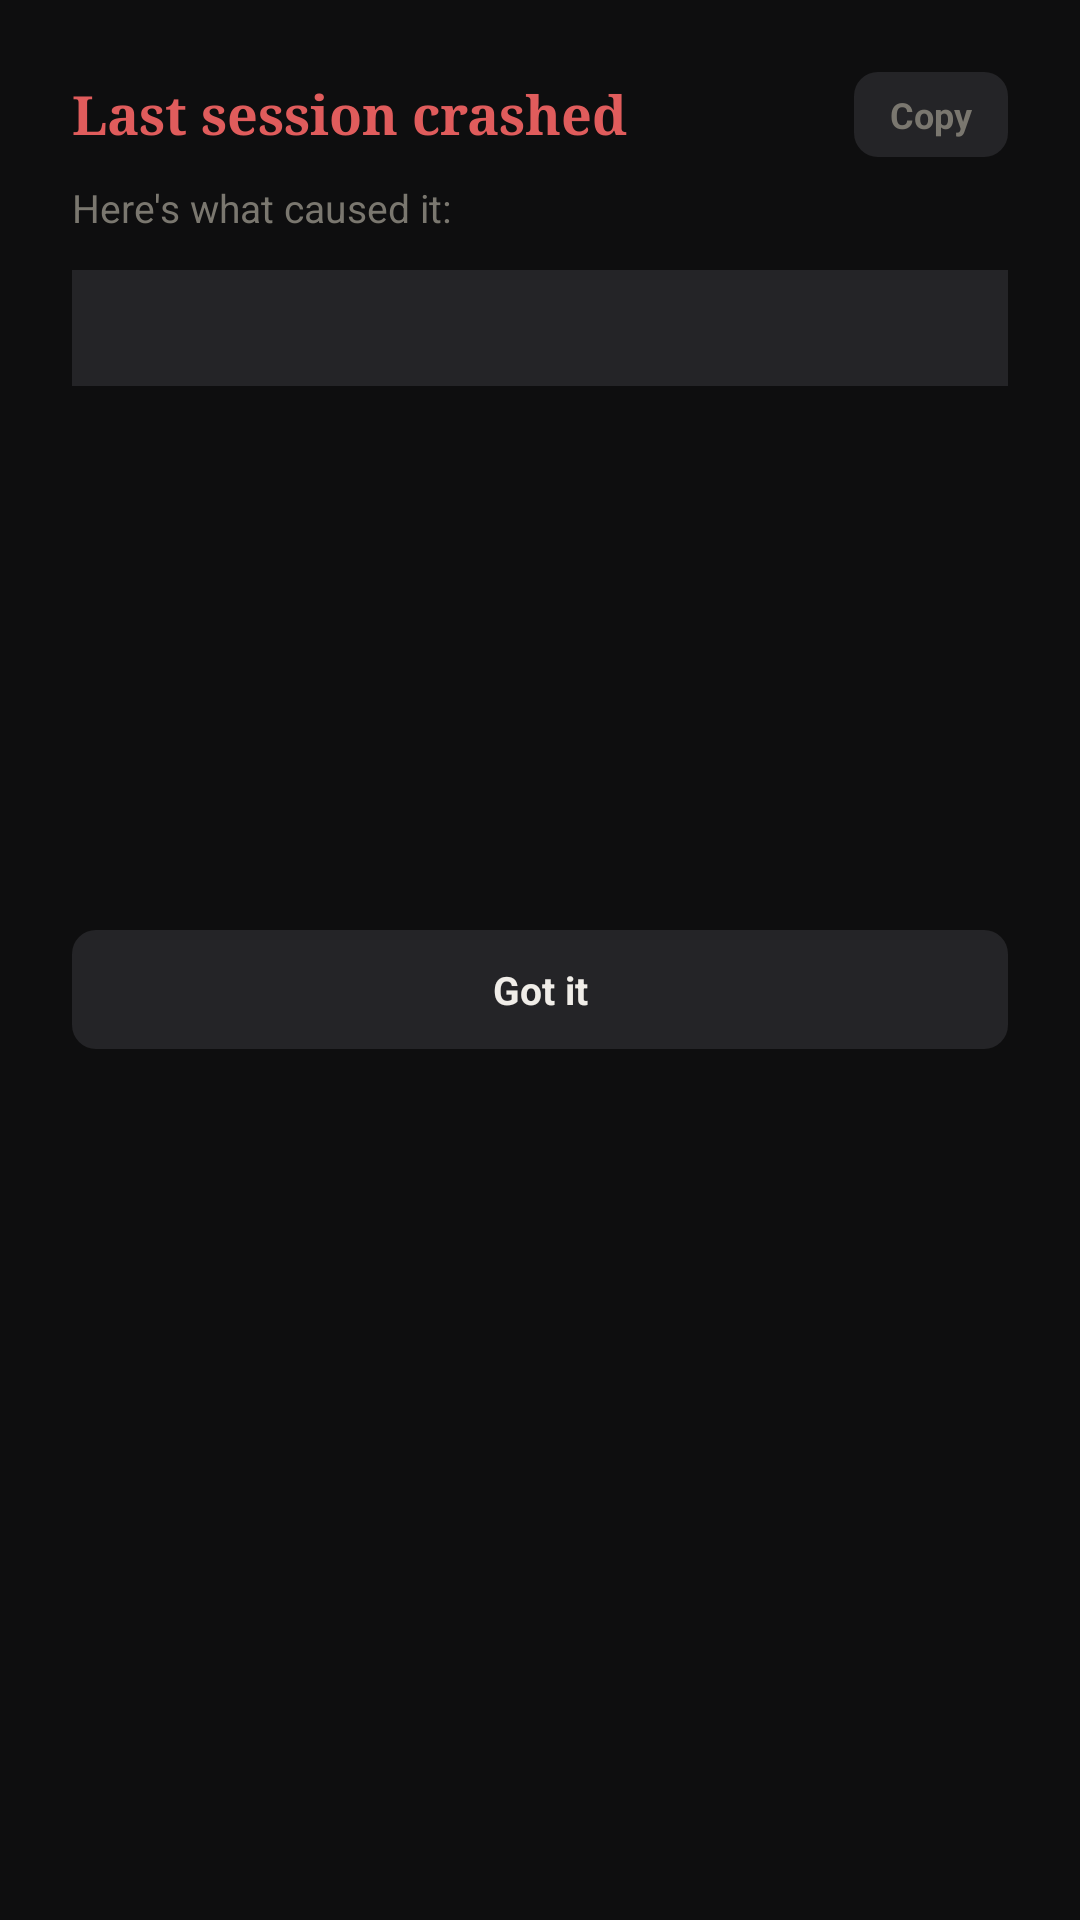

Produce the Android XML layout that renders to this screen, including the resource entries it uses.
<!-- AndroidManifest.xml: application theme Theme.STOReader -->
<!-- res/layout/dialog_crash_report.xml -->
<?xml version="1.0" encoding="utf-8"?>
<LinearLayout xmlns:android="http://schemas.android.com/apk/res/android"
    android:layout_width="match_parent"
    android:layout_height="wrap_content"
    android:orientation="vertical"
    android:background="@drawable/bg_dialog"
    android:padding="24dp">

    
    <LinearLayout
        android:layout_width="match_parent"
        android:layout_height="wrap_content"
        android:orientation="horizontal"
        android:gravity="center_vertical"
        android:layout_marginBottom="8dp">

        <TextView
            android:layout_width="0dp"
            android:layout_height="wrap_content"
            android:layout_weight="1"
            android:text="Last session crashed"
            android:textColor="@color/danger"
            android:textSize="18sp"
            android:fontFamily="serif"
            android:textStyle="bold"/>

        <TextView
            android:id="@+id/btnCopyCrash"
            android:layout_width="wrap_content"
            android:layout_height="wrap_content"
            android:text="Copy"
            android:textColor="@color/text_muted"
            android:textSize="12sp"
            android:textStyle="bold"
            android:background="@drawable/bg_btn_ghost"
            android:paddingStart="12dp"
            android:paddingEnd="12dp"
            android:paddingTop="6dp"
            android:paddingBottom="6dp"
            android:clickable="true"
            android:focusable="true"/>
    </LinearLayout>

    <TextView
        android:layout_width="match_parent"
        android:layout_height="wrap_content"
        android:text="Here's what caused it:"
        android:textColor="@color/text_muted"
        android:textSize="13sp"
        android:layout_marginBottom="12dp"/>

    
    <ScrollView
        android:layout_width="match_parent"
        android:layout_height="200dp"
        android:layout_marginBottom="20dp">

        <TextView
            android:id="@+id/crashLog"
            android:layout_width="match_parent"
            android:layout_height="wrap_content"
            android:textColor="@color/text_primary"
            android:textSize="11sp"
            android:fontFamily="monospace"
            android:lineSpacingMultiplier="1.4"
            android:background="@color/surface2"
            android:padding="12dp"
            android:textIsSelectable="true"/>
    </ScrollView>

    
    <TextView
        android:id="@+id/btnDismissCrash"
        android:layout_width="match_parent"
        android:layout_height="wrap_content"
        android:text="Got it"
        android:textColor="@color/text_primary"
        android:textSize="13sp"
        android:textStyle="bold"
        android:gravity="center"
        android:background="@drawable/bg_btn_ghost"
        android:paddingTop="11dp"
        android:paddingBottom="11dp"
        android:clickable="true"
        android:focusable="true"/>
</LinearLayout>
<!-- resources referenced by this layout -->
<resources>
  <color name="danger">#E05C5C</color>
  <color name="surface2">#242427</color>
  <color name="text_muted">#7A776F</color>
  <color name="text_primary">#F0EDE8</color>
  <!-- drawable bg_btn_ghost (drawable) -->
  <?xml version="1.0" encoding="utf-8"?>
  <shape xmlns:android="http://schemas.android.com/apk/res/android">
      <solid android:color="@color/surface2"/>
      <corners android:radius="8dp"/>
  </shape>
  <style name="Theme.STOReader" parent="Theme.MaterialComponents.DayNight.NoActionBar">
          <item name="android:statusBarColor">@android:color/transparent</item>
          <item name="android:navigationBarColor">@android:color/transparent</item>
          <item name="android:windowBackground">@color/bg</item>
          <item name="android:windowTranslucentStatus">false</item>
          <item name="android:windowTranslucentNavigation">false</item>
          <item name="android:windowLayoutInDisplayCutoutMode">shortEdges</item>
          <item name="colorPrimary">@color/accent</item>
          <item name="colorSurface">@color/surface</item>
          <item name="android:textColorPrimary">@color/text_primary</item>
          <item name="android:textColorSecondary">@color/text_muted</item>
          <item name="bottomSheetDialogTheme">@style/AppBottomSheetDialogTheme</item>
      </style>
  <color name="bg">#0E0E0F</color>
  <color name="accent">#C8A96E</color>
  <color name="surface">#1A1A1C</color>
  <style name="AppBottomSheetDialogTheme" parent="Theme.Design.Light.BottomSheetDialog">
          <item name="bottomSheetStyle">@style/AppBottomSheetStyle</item>
      </style>
  <style name="AppBottomSheetStyle" parent="Widget.Design.BottomSheet.Modal">
          <item name="android:background">@android:color/transparent</item>
      </style>
</resources>
